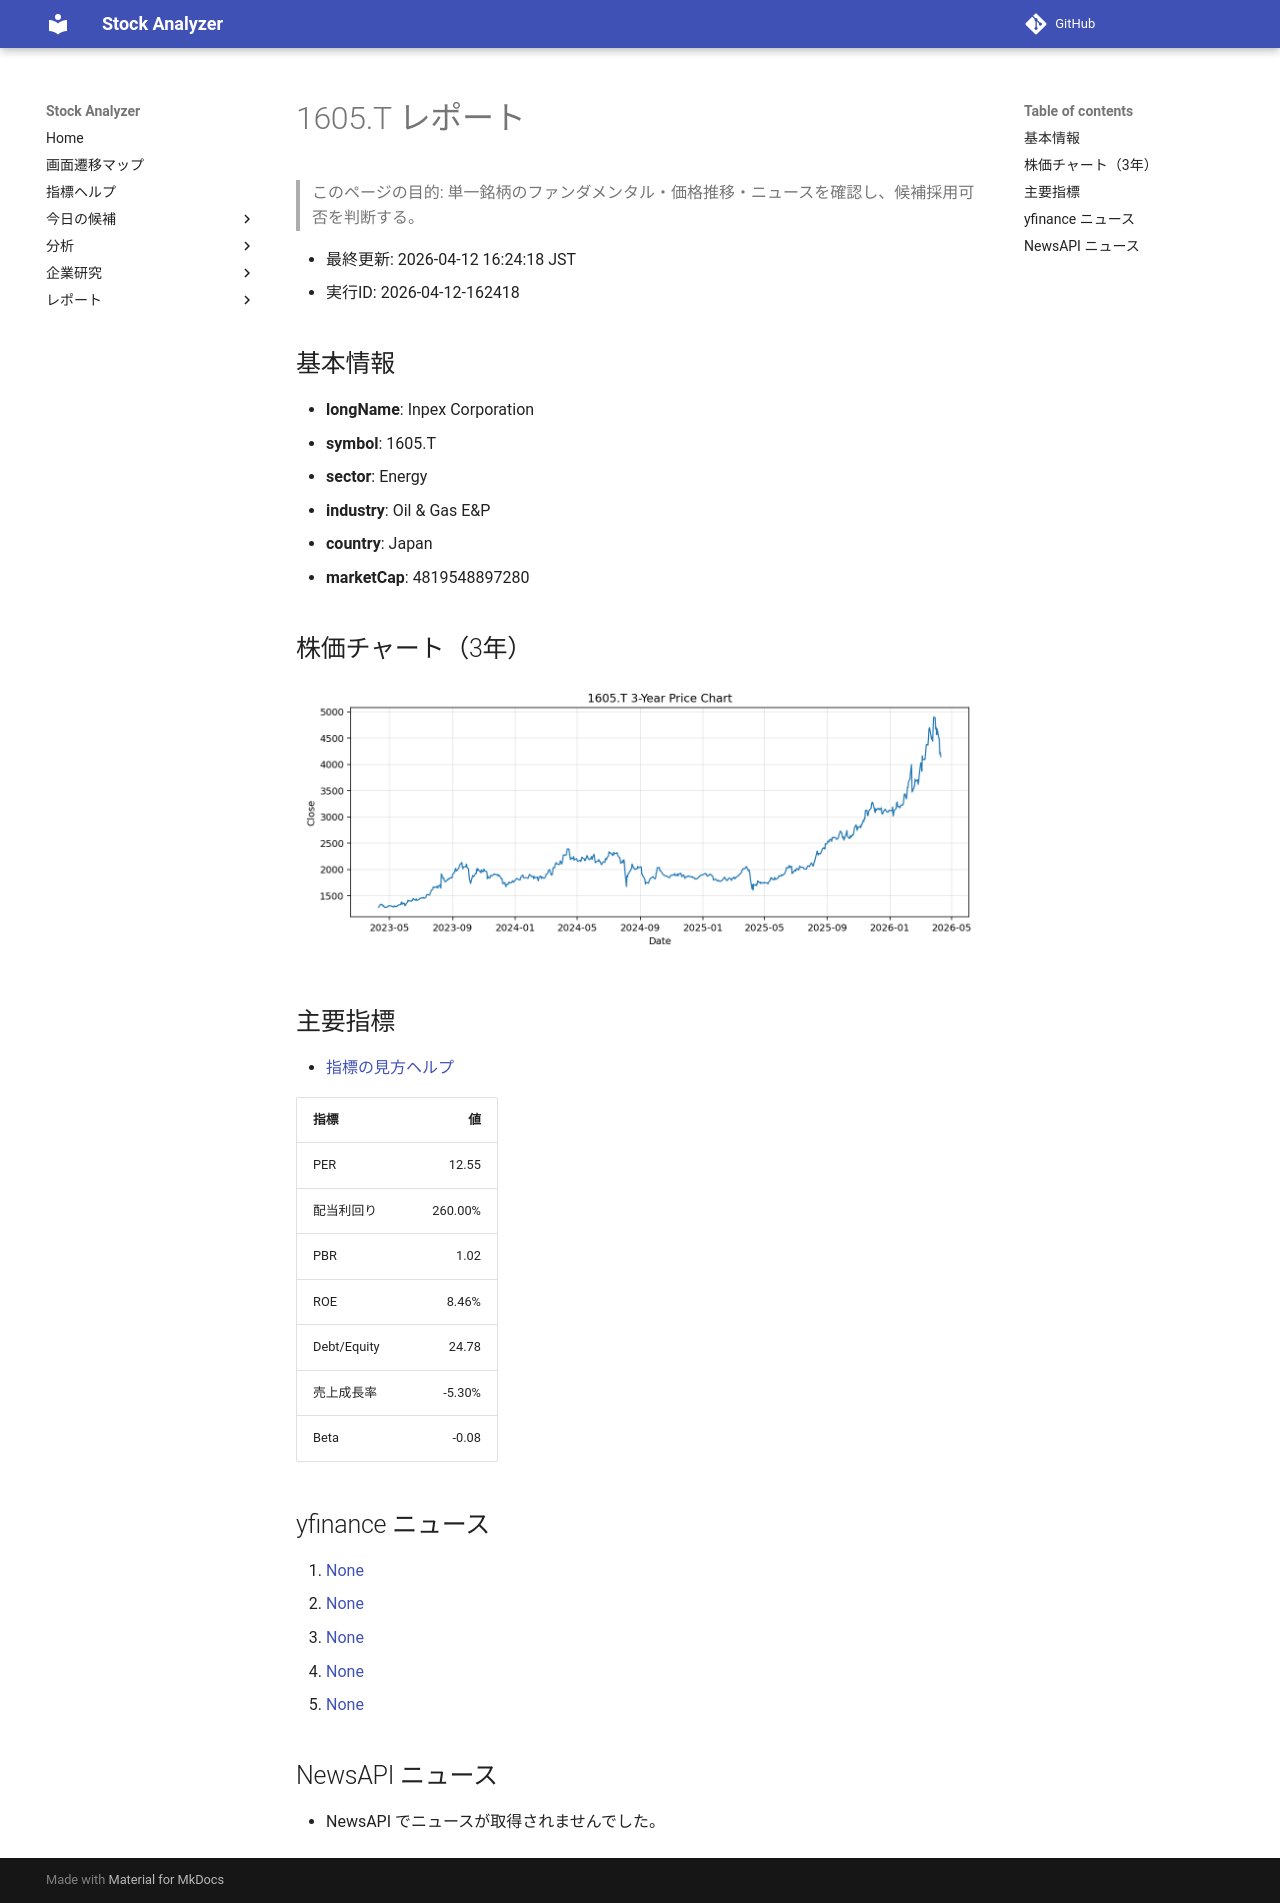

repository: Yumi-note/Making-APP · page: reports/2026-04-12/162418/1605_T/index.html · generator: mkdocs

# 1605.T レポート

> このページの目的: 単一銘柄のファンダメンタル・価格推移・ニュースを確認し、候補採用可否を判断する。

- 最終更新: 2026-04-12 16:24:18 JST
- 実行ID: 2026-04-12-162418

## 基本情報

- **longName**: Inpex Corporation
- **symbol**: 1605.T
- **sector**: Energy
- **industry**: Oil & Gas E&P
- **country**: Japan
- **marketCap**: 4819548897280

## 株価チャート（3年）

![1605.T 3-year price chart](1605_T_3y.png)

## 主要指標

- [指標の見方ヘルプ](../../../../indicators.md)

| 指標 | 値 |
|---|---:|
| PER | 12.55 |
| 配当利回り | 260.00% |
| PBR | 1.02 |
| ROE | 8.46% |
| Debt/Equity | 24.78 |
| 売上成長率 | -5.30% |
| Beta | -0.08 |

## yfinance ニュース

1. [None](None)
2. [None](None)
3. [None](None)
4. [None](None)
5. [None](None)

## NewsAPI ニュース

- NewsAPI でニュースが取得されませんでした。
